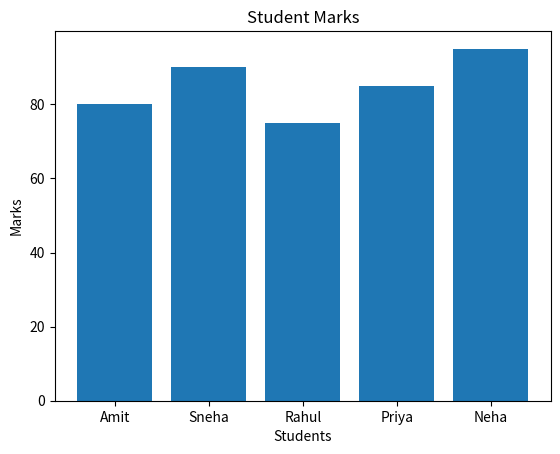

Write the Python code that produced this figure.

import matplotlib.pyplot as plt

names = ['Amit', 'Sneha', 'Rahul', 'Priya', 'Neha']
marks = [80, 90, 75, 85, 95]

plt.bar(names, marks)
plt.title("Student Marks")
plt.xlabel("Students")
plt.ylabel("Marks")
plt.show()
